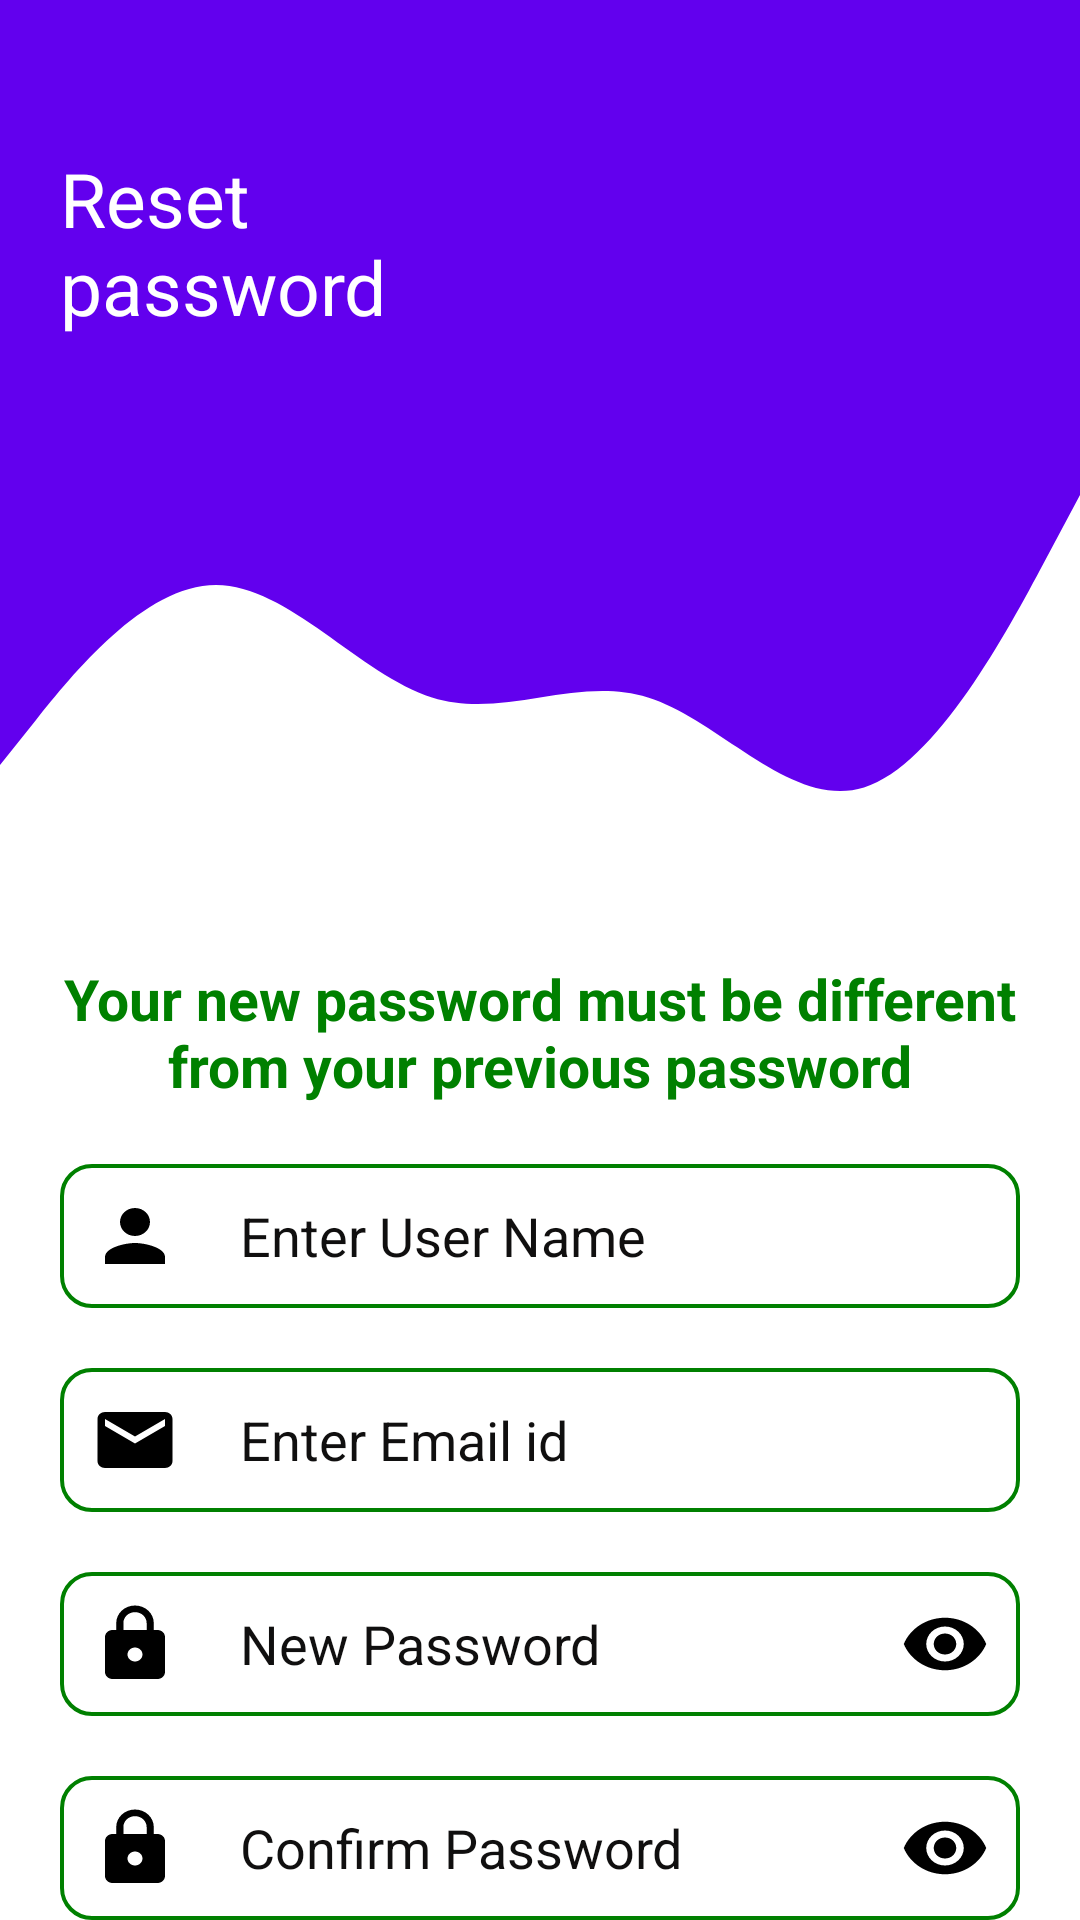

The Android layout XML behind this screen, and the referenced resources:
<!-- AndroidManifest.xml: application theme AppTheme -->
<!-- res/layout/activity_pass.xml -->
<?xml version="1.0" encoding="utf-8"?>
<ScrollView xmlns:android="http://schemas.android.com/apk/res/android"
    xmlns:app="http://schemas.android.com/apk/res-auto"
    xmlns:tools="http://schemas.android.com/tools"
    android:layout_width="match_parent"
    android:layout_height="match_parent"
    android:background="@color/white"
    android:orientation="vertical"
    android:scrollbars="none"
    tools:context=".defaultActivity.Pass">

    <LinearLayout
        android:layout_width="match_parent"
        android:layout_height="wrap_content"
        android:orientation="vertical">

        <FrameLayout
            android:layout_width="match_parent"
            android:layout_height="wrap_content">

            <LinearLayout
                android:layout_width="match_parent"
                android:layout_height="wrap_content"
                android:orientation="vertical">

                <view
                    android:id="@+id/view"
                    class="androidx.viewpager.widget.ViewPager"
                    android:layout_width="match_parent"
                    android:layout_height="150dp"
                    android:background="@drawable/round_bg" />

                <view
                    android:id="@+id/view2"
                    class="androidx.viewpager.widget.ViewPager"
                    android:layout_width="match_parent"
                    android:layout_height="150dp"
                    android:background="@drawable/design" />

            </LinearLayout>

            <LinearLayout
                android:layout_width="match_parent"
                android:layout_height="wrap_content"
                android:gravity="center_vertical"
                android:orientation="horizontal"
                android:weightSum="2">

                <TextView
                    android:id="@+id/textView3"
                    android:layout_width="0dp"
                    android:layout_height="wrap_content"
                    android:layout_margin="20dp"
                    android:layout_weight="1"
                    android:text="@string/change"
                    android:textColor="#FFFFFF"
                    android:textSize="25sp" />

                <ImageView
                    android:id="@+id/imageView3"
                    android:layout_width="0dp"
                    android:layout_height="122dp"
                    android:layout_margin="20dp"
                    android:layout_weight="1"
                    android:contentDescription="@string/todo"
                    app:srcCompat="@drawable/logo" />
            </LinearLayout>

        </FrameLayout>

        <LinearLayout
            android:layout_width="match_parent"
            android:layout_height="wrap_content"
            android:gravity="center"
            android:orientation="vertical"
            android:padding="20dp">

            <TextView
                android:id="@+id/textView2"
                android:layout_width="match_parent"
                android:layout_height="wrap_content"
                android:gravity="center"
                android:text="@string/hint_pass"
                android:textColor="@color/colorAccent"
                android:textSize="19sp"
                android:textStyle="bold" />

            <EditText
                android:id="@+id/fetch_username"
                android:layout_width="match_parent"
                android:layout_height="wrap_content"
                android:layout_marginTop="20dp"
                android:autofillHints=""
                android:background="@drawable/setting_button"
                android:drawableStart="@drawable/ic_username"
                android:drawablePadding="20dp"
                android:hint="@string/enter_user_name"
                android:inputType="textPersonName"
                android:padding="10dp"
                android:textColorHint="#100F0F" />

            <EditText
                android:id="@+id/fetch_email"
                android:layout_width="match_parent"
                android:layout_height="wrap_content"
                android:layout_marginTop="20dp"
                android:autofillHints=""
                android:background="@drawable/setting_button"
                android:drawableStart="@drawable/ic_email"
                android:drawablePadding="20dp"
                android:hint="@string/email"
                android:inputType="textPersonName"
                android:padding="10dp"
                android:textColorHint="#100F0F"
                tools:ignore="TextFields" />


            <FrameLayout
                android:layout_width="match_parent"
                android:layout_height="wrap_content"
                android:layout_marginTop="20dp">

                <EditText
                    android:id="@+id/newpass"
                    android:layout_width="match_parent"
                    android:layout_height="wrap_content"
                    android:autofillHints=""
                    android:background="@drawable/setting_button"
                    android:drawableStart="@drawable/ic_pass"
                    android:drawablePadding="20dp"
                    android:hint="@string/new_pass"
                    android:inputType="textPassword"
                    android:maxLength="10"
                    android:padding="10dp"
                    android:textColorHint="#100F0F" />

                <Button
                    android:id="@+id/show_pass4"
                    android:layout_width="30dp"
                    android:layout_height="28dp"
                    android:layout_gravity="center|end"
                    android:layout_marginEnd="10dp"
                    android:background="@drawable/ic_visibility"
                    android:onClick="ShowHidePass1" />
            </FrameLayout>

            <FrameLayout
                android:layout_width="match_parent"
                android:layout_height="wrap_content"
                android:layout_marginTop="20dp">

                <EditText
                    android:id="@+id/newpass1"
                    android:layout_width="match_parent"
                    android:layout_height="wrap_content"
                    android:autofillHints=""
                    android:background="@drawable/setting_button"
                    android:drawableStart="@drawable/ic_pass"
                    android:drawablePadding="20dp"
                    android:hint="@string/repassword"
                    android:inputType="textPassword"
                    android:maxLength="10"
                    android:padding="10dp"
                    android:textColorHint="#100F0F" />

                <Button
                    android:id="@+id/show_pass5"
                    android:layout_width="30dp"
                    android:layout_height="28dp"
                    android:layout_gravity="end|center"
                    android:layout_marginEnd="10dp"
                    android:background="@drawable/ic_visibility"
                    android:onClick="ShowHidePass2" />
            </FrameLayout>

            <Button
                android:id="@+id/cp"
                android:layout_width="match_parent"
                android:layout_height="wrap_content"
                android:layout_marginTop="20dp"
                android:layout_marginBottom="20dp"
                android:background="@drawable/button"
                android:text="@string/button_pass"
                android:textAllCaps="false"
                android:textColor="#fff"
                android:textSize="20sp" />

        </LinearLayout>
    </LinearLayout>

</ScrollView>
<!-- resources referenced by this layout -->
<resources>
  <color name="colorAccent">#008000</color>
  <color name="white">#FFFFFFFF</color>
  <!-- drawable button (drawable) -->
  <?xml version="1.0" encoding="utf-8"?>
  <shape xmlns:android="http://schemas.android.com/apk/res/android"
      android:padding="10dp"
      android:shape="rectangle">
  
      <stroke
          android:width="1dp"
          android:color="@color/black" />
  
      <solid android:color="@color/loginColor" />
  
      <corners android:radius="10dp" />
  
  </shape>
  <!-- drawable ic_email (drawable) -->
  <vector xmlns:android="http://schemas.android.com/apk/res/android"
      android:width="30dp"
      android:height="28dp"
      android:viewportWidth="24"
      android:viewportHeight="24">
    <path
        android:fillColor="@color/black"
        android:pathData="M20,4L4,4c-1.1,0 -1.99,0.9 -1.99,2L2,18c0,1.1 0.9,2 2,2h16c1.1,0 2,-0.9 2,-2L22,6c0,-1.1 -0.9,-2 -2,-2zM20,8l-8,5 -8,-5L4,6l8,5 8,-5v2z"/>
  </vector>
  <!-- drawable ic_pass (drawable) -->
  <vector xmlns:android="http://schemas.android.com/apk/res/android"
      android:width="30dp"
      android:height="28dp"
      android:viewportWidth="24"
      android:viewportHeight="24">
    <path
        android:fillColor="@color/black"
        android:pathData="M18,8h-1L17,6c0,-2.76 -2.24,-5 -5,-5S7,3.24 7,6v2L6,8c-1.1,0 -2,0.9 -2,2v10c0,1.1 0.9,2 2,2h12c1.1,0 2,-0.9 2,-2L20,10c0,-1.1 -0.9,-2 -2,-2zM12,17c-1.1,0 -2,-0.9 -2,-2s0.9,-2 2,-2 2,0.9 2,2 -0.9,2 -2,2zM15.1,8L8.9,8L8.9,6c0,-1.71 1.39,-3.1 3.1,-3.1 1.71,0 3.1,1.39 3.1,3.1v2z"/>
  </vector>
  <!-- drawable ic_username (drawable) -->
  <vector xmlns:android="http://schemas.android.com/apk/res/android"
      android:width="30dp"
      android:height="28dp"
      android:viewportWidth="24"
      android:viewportHeight="24">
    <path
        android:fillColor="@color/black"
        android:pathData="M12,12c2.21,0 4,-1.79 4,-4s-1.79,-4 -4,-4 -4,1.79 -4,4 1.79,4 4,4zM12,14c-2.67,0 -8,1.34 -8,4v2h16v-2c0,-2.66 -5.33,-4 -8,-4z"/>
  </vector>
  <!-- drawable round_bg (drawable) -->
  <?xml version="1.0" encoding="utf-8"?>
  <shape xmlns:android="http://schemas.android.com/apk/res/android">
      <solid android:color="@color/colorPrimary" />
      <corners android:radius="0dp" />
  </shape>
  <!-- drawable setting_button (drawable) -->
  <?xml version="1.0" encoding="utf-8"?>
  <shape xmlns:android="http://schemas.android.com/apk/res/android"
      android:padding="10dp"
      android:shape="rectangle">
  
      <stroke
          android:width="1.2dp"
          android:color="@color/colorAccent" />
  
      <corners android:radius="10dp" />
  
  </shape>
  <string name="button_pass">Change Password</string>
  <string name="change">Reset password</string>
  <string name="email">Enter Email id</string>
  <string name="enter_user_name">Enter User Name</string>
  <string name="hint_pass">Your new password must be different from your previous password</string>
  <string name="new_pass">New Password</string>
  <string name="repassword">Confirm Password</string>
  <string name="todo">TODO</string>
  <style name="AppTheme" parent="Theme.AppCompat.Light.NoActionBar">
          
          <item name="colorPrimary">@color/colorPrimary</item>
          <item name="colorPrimaryDark">@color/colorPrimaryDark</item>
          <item name="colorAccent">@color/colorAccent</item>
  
      </style>
  <color name="black">#FF000000</color>
  <color name="loginColor">#ff9900</color>
  <color name="colorPrimary">#6200EE</color>
  <color name="colorPrimaryDark">#3700B3</color>
</resources>
